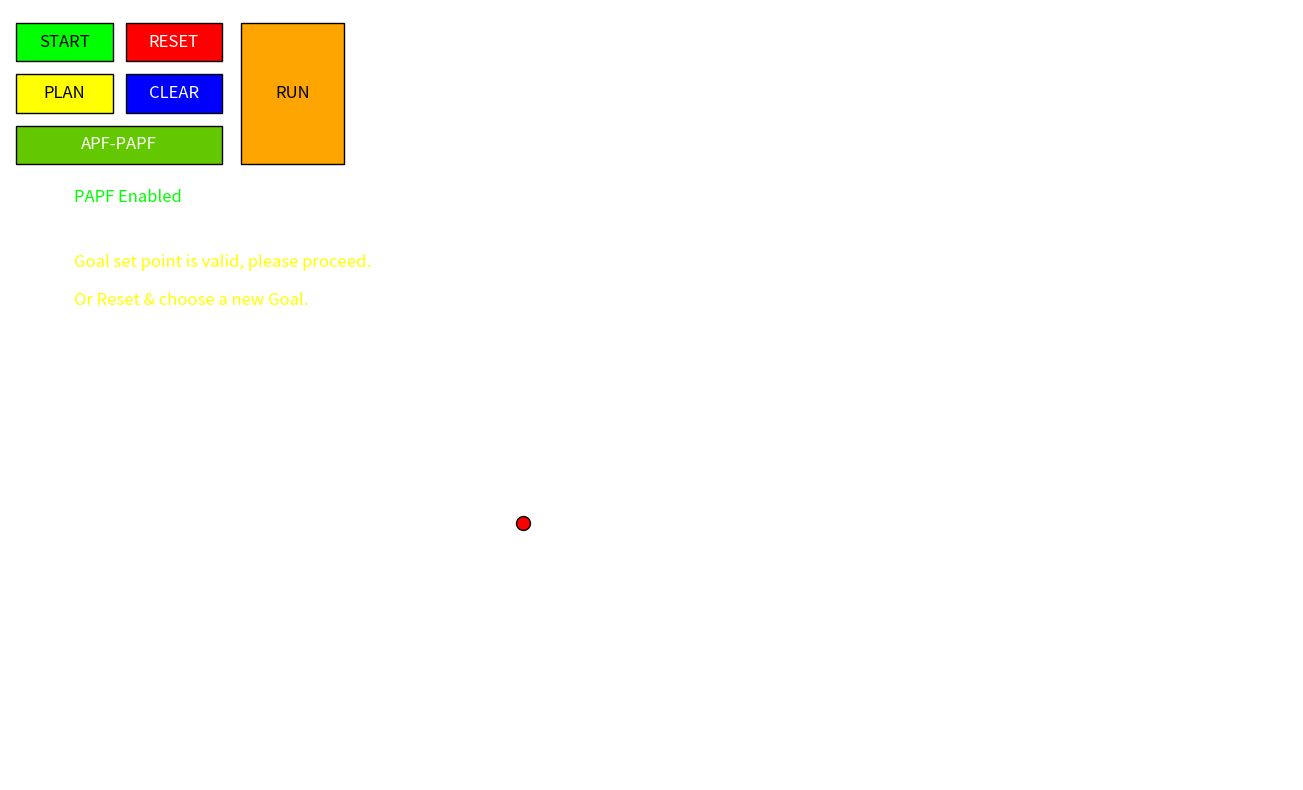

The matplotlib source for this figure:
import matplotlib.pyplot as plt
import matplotlib.patches as patches
import numpy as np

# Original OpenCV-style button positions (x1, y1, x2, y2)
START_BUTTON_POS     = (5, 10, 80, 40)       # Green Start button  
RESET_BUTTON_POS     = (90, 10, 165, 40)     # Red Reset button  
CLEAR_BUTTON_POS     = (90, 50, 165, 80)     # Blue Clear button  
PLAN_PATH_BUTTON_POS = (5, 50, 80, 80)       # Yellow PLAN_PATH button  
APF_PAPF_BUTTON_POS  = (5, 90, 165, 120)     # Green/Red APF_PAPF button  
RUN_BUTTON_POS       = (180, 10, 260, 120)   # Orange RUN button  


# START_BUTTON_POS     = (5, 10, 65, 30)      # Green Start button
# RESET_BUTTON_POS     = (75, 10, 135, 30)    # Red Reset button
# CLEAR_BUTTON_POS     = (75, 35, 135, 55)    # Blue Clear button
# PLAN_PATH_BUTTON_POS = (5, 35, 65, 55)      # Yellow PLAN_PATH button (Initially hidden)
# APF_PAPF_BUTTON_POS  = (5, 60, 135, 80)     # Green/Red APF_PAPF button (toggle APF_PAPF flag)
# RUN_BUTTON_POS       = (145, 10, 205, 80)   # Orange RUN button (appears after path planning)

# Other display parameters
flag_text_x, flag_text_y = 50, 150
flag_invalid_goal_x, flag_invalid_goal_y = 50, 200
frame_height = 600

def cv2_to_matplotlib_rect(pos):
    """Convert OpenCV (x1,y1,x2,y2) to Matplotlib (x,y,width,height)"""
    return (pos[0], pos[1], pos[2]-pos[0], pos[3]-pos[1])

def draw_text_centered(ax, text, cv2_pos, font_size=12, color='black'):
    """Draw text centered in OpenCV-style rectangle"""
    x, y, width, height = cv2_to_matplotlib_rect(cv2_pos)
    ax.text(x + width/2, y + height/2, text, 
            ha='center', va='center', 
            fontsize=font_size, color=color)

def draw_overlay_matplotlib():
    # Create figure
    fig, ax = plt.subplots(figsize=(15, 8))
    ax.set_xlim(0, 1000)
    ax.set_ylim(frame_height, 0)  # Matches OpenCV's coordinate system
    ax.set_aspect('equal')
    ax.axis('off')
    
    # Simulation of your global variables
    coordinates_ready = True
    flag_initialize_direction = True
    run_robot = True
    predictive_APF_enable = True
    flag_goal_inside_obstacle = False
    flag_valid_goal = True
    goal_set_points = [400, 400]  # Example coordinates
    
    # Draw buttons with original OpenCV parameters
    buttons = [
        (START_BUTTON_POS, "START", (0, 255, 0), (0, 0, 0)),  # Green, Black text
        (RESET_BUTTON_POS, "RESET", (0, 0, 255), (255, 255, 255)),  # Red, White text
        (CLEAR_BUTTON_POS, "CLEAR", (255, 0, 0), (255, 255, 255)),  # Blue, White text
    ]
    
    # Conditional buttons
    if coordinates_ready and flag_initialize_direction:
        buttons.append((PLAN_PATH_BUTTON_POS, "PLAN", (0, 255, 255), (0, 0, 0)))  # Yellow, Black text
    
    if run_robot:
        buttons.append((RUN_BUTTON_POS, "RUN", (0, 165, 255), (0, 0, 0)))  # Orange, Black text
    
    # APF-PAPF toggle button
    button_color = (0, 200, 100) if predictive_APF_enable else (200, 50, 50)
    buttons.append((APF_PAPF_BUTTON_POS, "APF-PAPF", button_color, (255, 255, 255)))
    
    # Draw all buttons
    for pos, text, bgr_color, text_color in buttons:
        # Convert BGR to RGB
        facecolor = (bgr_color[2]/255, bgr_color[1]/255, bgr_color[0]/255)
        textcolor = (text_color[2]/255, text_color[1]/255, text_color[0]/255)
        
        rect = patches.Rectangle(
            (pos[0], pos[1]),  # (x,y)
            pos[2]-pos[0],     # width
            pos[3]-pos[1],     # height
            facecolor=facecolor, 
            edgecolor='black',
            linewidth=1
        )
        ax.add_patch(rect)
        draw_text_centered(ax, text, pos, color=textcolor)
    
    # Status text (PAPF/APF)
    status_text = "PAPF Enabled" if predictive_APF_enable else "APF Enabled"
    status_color = (0, 255, 0) if predictive_APF_enable else (0, 0, 255)
    ax.text(flag_text_x, flag_text_y, status_text,
            fontsize=12, 
            color=(status_color[2]/255, status_color[1]/255, status_color[0]/255))
    
    # Goal point (in original OpenCV coordinates)
    if goal_set_points and not flag_goal_inside_obstacle:
        ax.plot(goal_set_points[0], goal_set_points[1], 
               'ro', markersize=10, markeredgecolor='black')
    
    # Warning/status messages
    if flag_goal_inside_obstacle:
        ax.text(flag_invalid_goal_x, flag_invalid_goal_y,
                "Goal is inside obstacle, please Reset & choose a new Goal.",
                fontsize=12, color='red')
    
    if flag_valid_goal:
        ax.text(flag_invalid_goal_x, flag_invalid_goal_y,
                "Goal set point is valid, please proceed.",
                fontsize=12, color=(1, 1, 0))  # Yellow
        ax.text(flag_invalid_goal_x, flag_invalid_goal_y + 30,
                "Or Reset & choose a new Goal.",
                fontsize=12, color=(1, 1, 0))
    
    plt.tight_layout()
    plt.show()

draw_overlay_matplotlib()